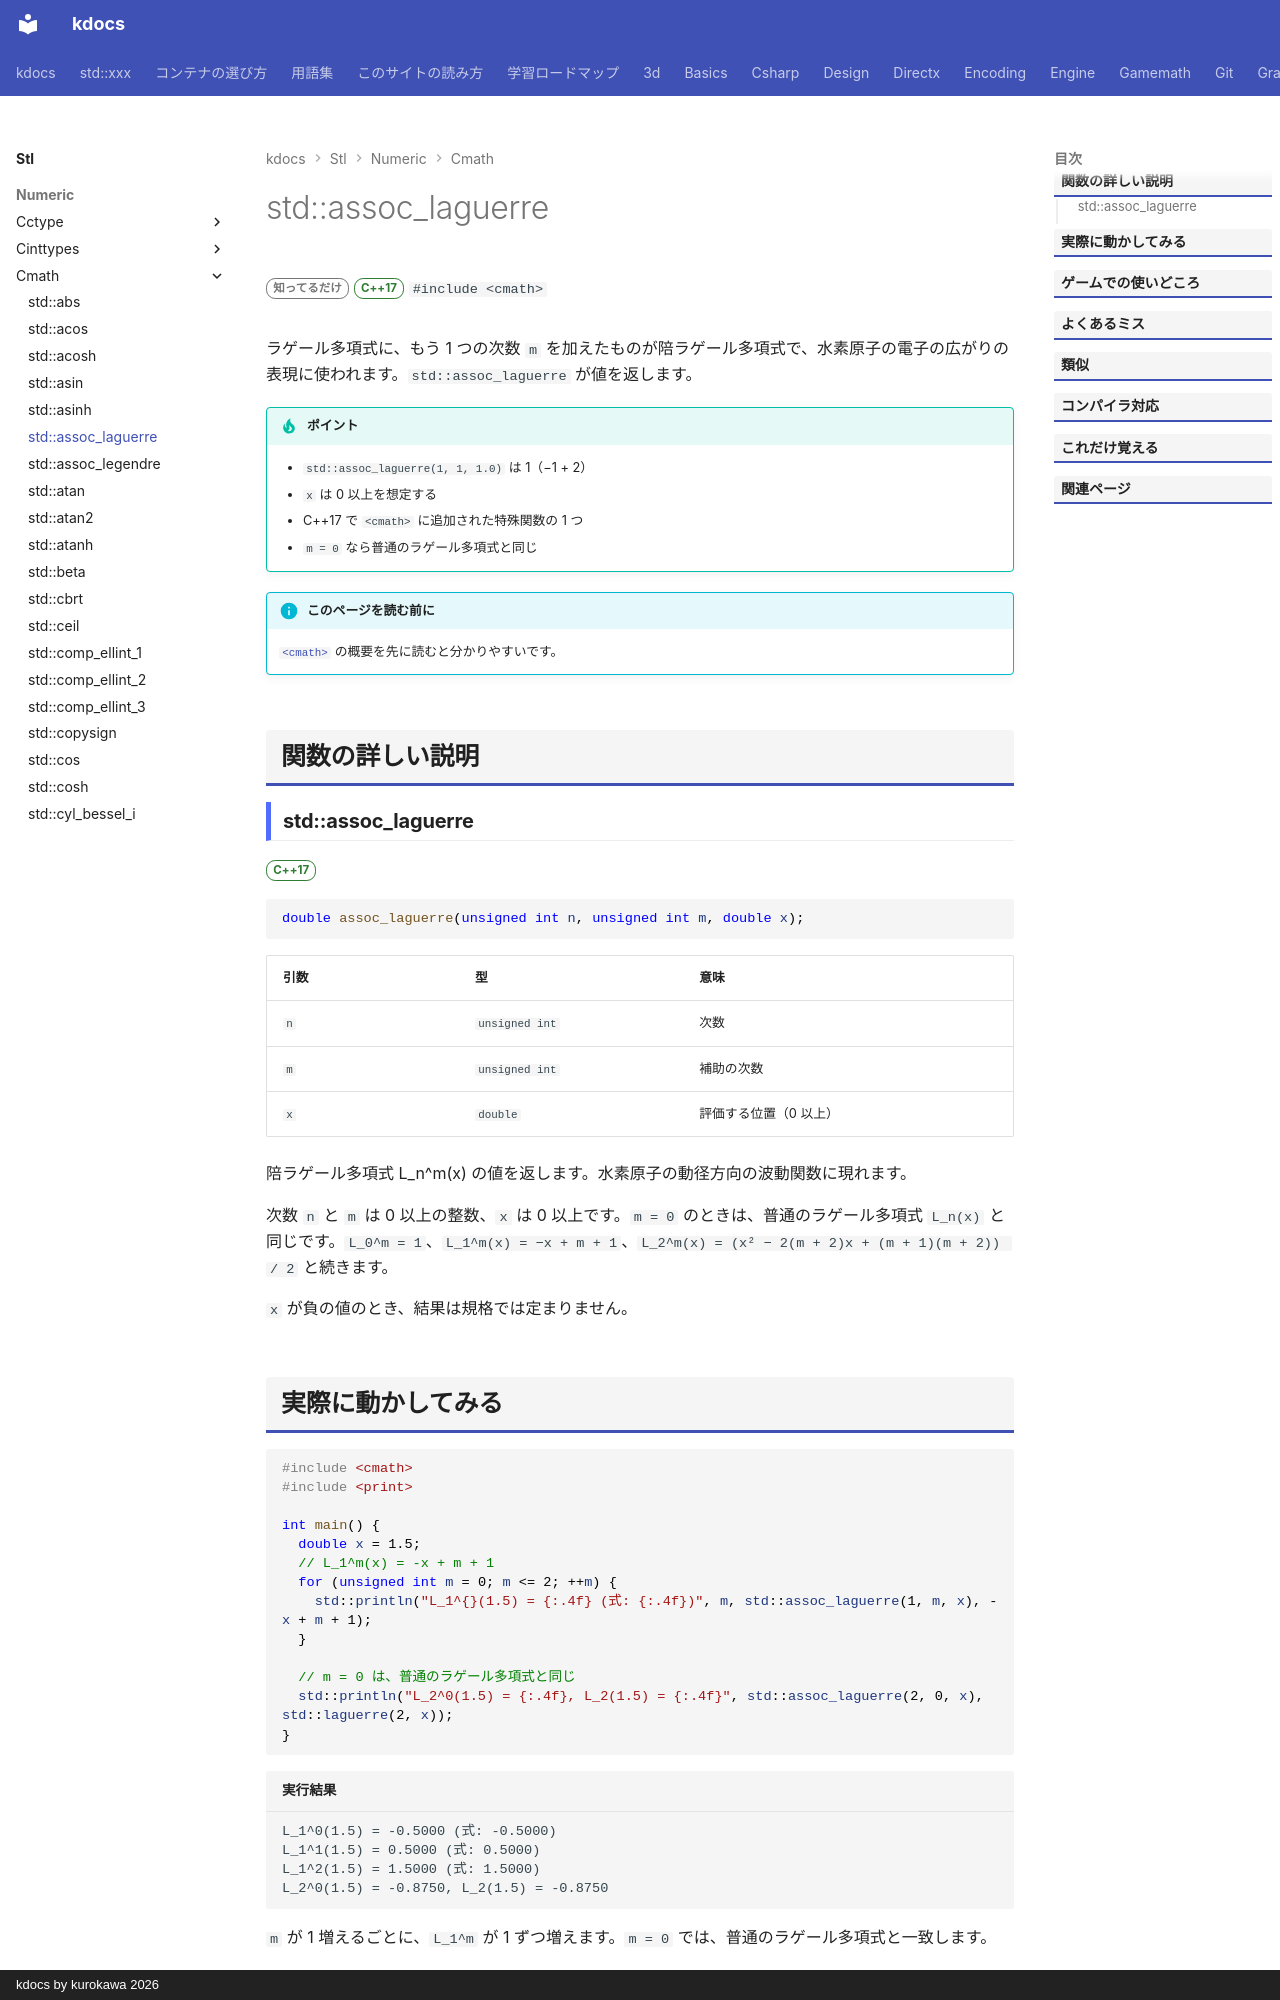

repository: qwzxdf/kdocs · page: stl/numeric/cmath/assoc_laguerre/index.html · generator: mkdocs · copyright: kdocs by kurokawa 2026

---
title: std::assoc_laguerre
summary: "ラゲール陪多項式を求める。"
order: 900
group: 数学関数（<cmath>）
tags:
  - 数値
---

# std::assoc_laguerre

<div class="page-badges" markdown>
<span class="rank rank-rare">知ってるだけ</span>
<span class="ver ver-17">C++17</span>
`#include <cmath>`
</div>

ラゲール多項式に、もう 1 つの次数 `m` を加えたものが陪ラゲール多項式で、水素原子の電子の広がりの表現に使われます。`std::assoc_laguerre` が値を返します。

!!! tip "ポイント"
    - `std::assoc_laguerre(1, 1, 1.0)` は 1（−1 + 2）
    - `x` は 0 以上を想定する
    - C++17 で `<cmath>` に追加された特殊関数の 1 つ
    - `m = 0` なら普通のラゲール多項式と同じ

!!! info "このページを読む前に"
    [`<cmath>`](../cmath.md) の概要を先に読むと分かりやすいです。

## 関数の詳しい説明

### std::assoc_laguerre {#assoc_laguerre}

<span class="ver ver-17">C++17</span>

```cpp
double assoc_laguerre(unsigned int n, unsigned int m, double x);
```

| 引数 | 型 | 意味 |
| --- | --- | --- |
| `n` | `unsigned int` | 次数 |
| `m` | `unsigned int` | 補助の次数 |
| `x` | `double` | 評価する位置（0 以上） |

陪ラゲール多項式 L_n^m(x) の値を返します。水素原子の動径方向の波動関数に現れます。

次数 `n` と `m` は 0 以上の整数、`x` は 0 以上です。`m = 0` のときは、普通のラゲール多項式 `L_n(x)` と同じです。`L_0^m = 1`、`L_1^m(x) = −x + m + 1`、`L_2^m(x) = (x² − 2(m + 2)x + (m + 1)(m + 2)) / 2` と続きます。

`x` が負の値のとき、結果は規格では定まりません。
